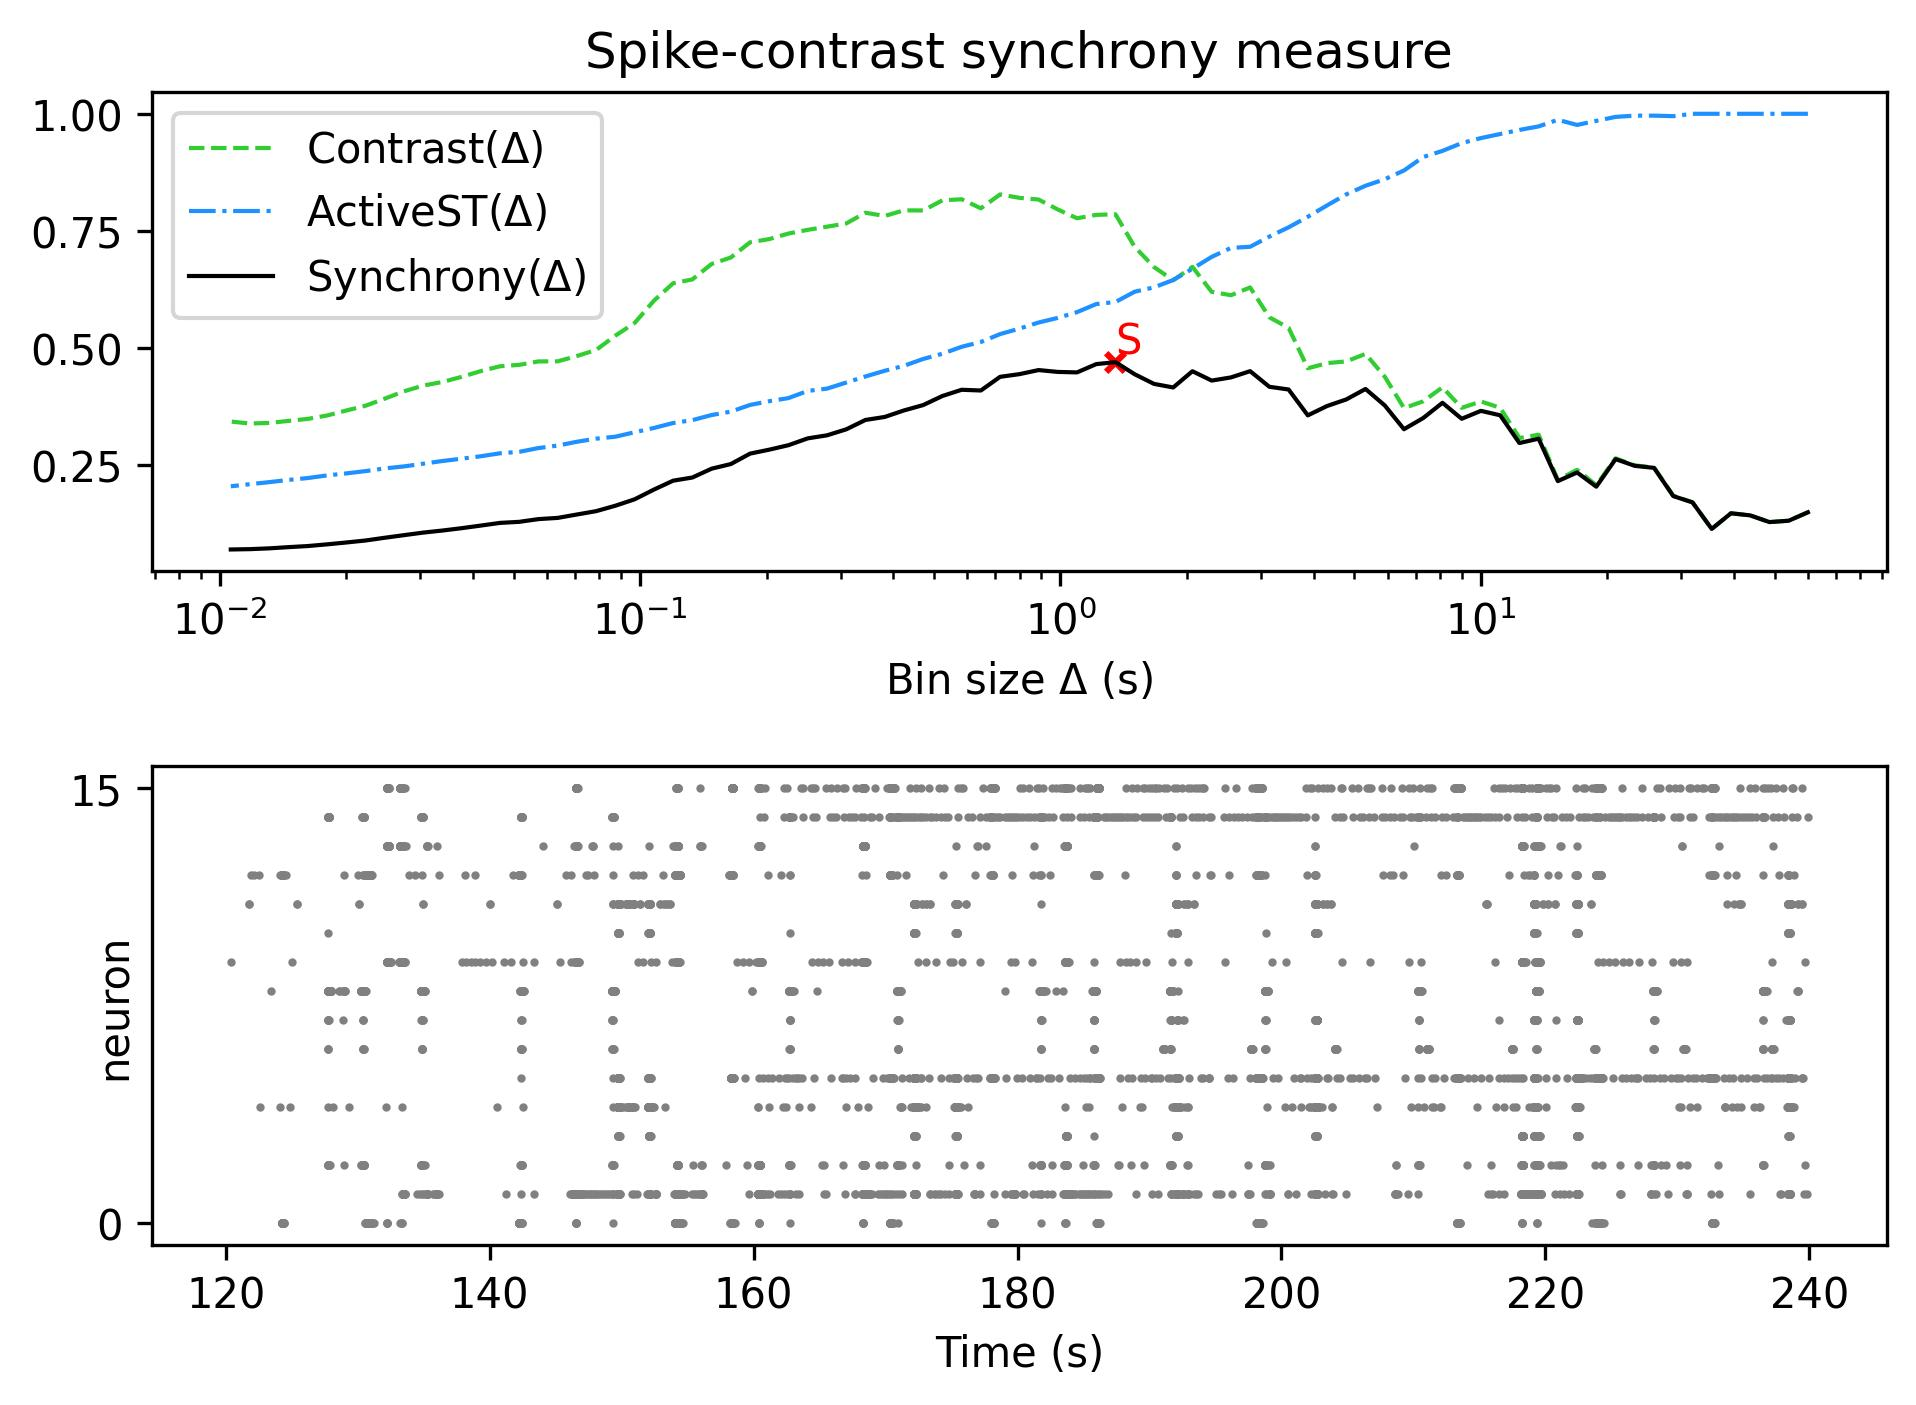

Values plotted in this chart, from the file beside it:
, Spike-contrast (60.0 s), Spike-contrast (54.0 s), Spike-contrast (48.6 s), Spike-contrast (43.74 s), Spike-contrast (39.366 s), Spike-contrast (35.429 s), Spike-contrast (31.886 s), Spike-contrast (28.698 s), Spike-contrast (25.828 s), Spike-contrast (23.245 s), Spike-contrast (20.921 s), Spike-contrast (18.829 s), Spike-contrast (16.946 s), Spike-contrast (15.251 s), Spike-contrast (13.726 s), Spike-contrast (12.353 s), Spike-contrast (11.118 s), Spike-contrast (10.006 s), Spike-contrast (9.006 s), Spike-contrast (8.105 s), Spike-contrast (7.295 s), Spike-contrast (6.565 s), Spike-contrast (5.909 s)
0, 0.1498, 0.1318, 0.1289, 0.1432, 0.1477, 0.1143, 0.171, 0.1844, 0.2446, 0.2489, 0.2633, 0.2045, 0.2348, 0.2163, 0.3068, 0.2976, 0.3568, 0.3662, 0.3493, 0.3834, 0.351, 0.3271, 0.3778
